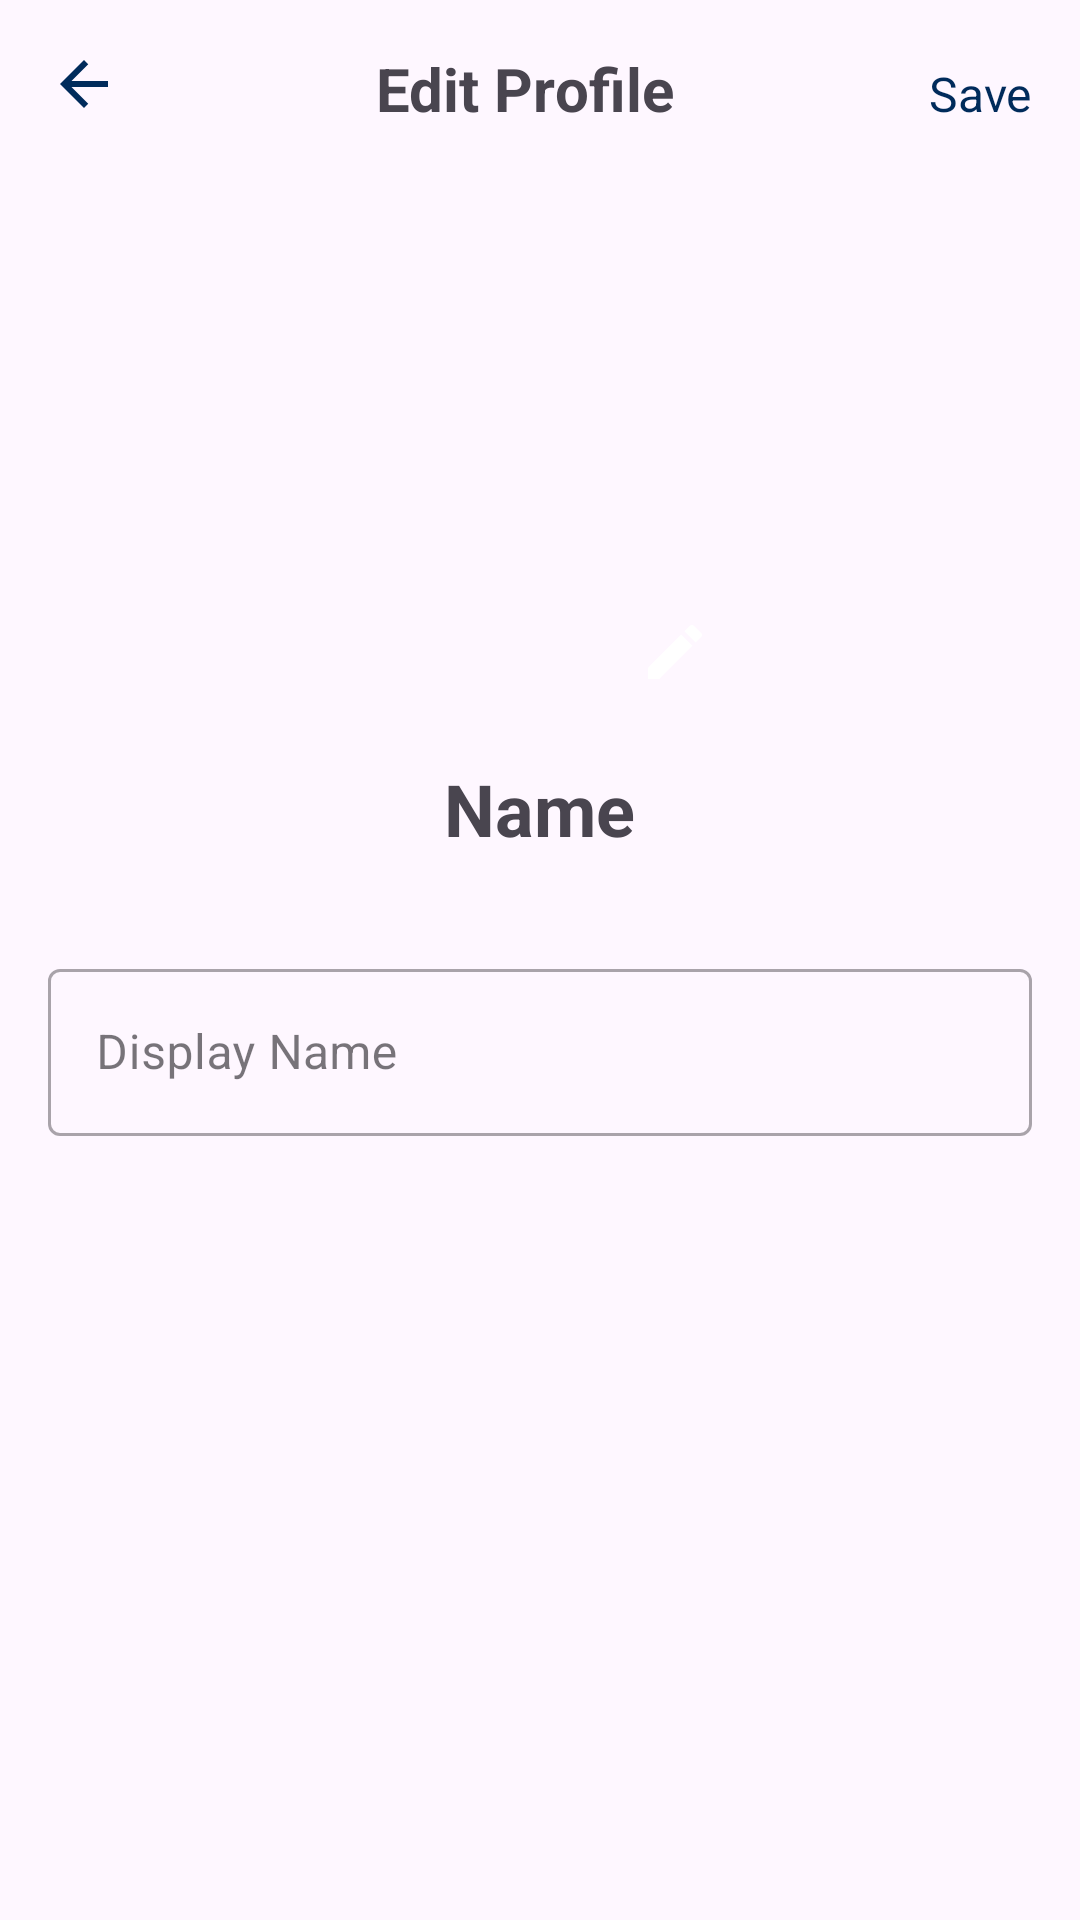

Write the Android layout XML for this screen, with the resource values it uses.
<!-- AndroidManifest.xml: application theme Theme.BangkitCapstone -->
<!-- res/layout/activity_edit_profile.xml -->
<?xml version="1.0" encoding="utf-8"?>
<androidx.constraintlayout.widget.ConstraintLayout xmlns:android="http://schemas.android.com/apk/res/android"
    xmlns:app="http://schemas.android.com/apk/res-auto"
    android:layout_width="match_parent"
    android:layout_height="match_parent">

    <LinearLayout
        android:id="@+id/topBar"
        android:layout_width="match_parent"
        android:layout_height="wrap_content"
        android:orientation="horizontal"
        android:padding="16dp"
        app:layout_constraintTop_toTopOf="parent">

        <ImageButton
            android:id="@+id/btnBack"
            android:layout_width="wrap_content"
            android:layout_height="wrap_content"
            android:background="?attr/selectableItemBackgroundBorderless"
            android:src="@drawable/baseline_arrow_back_24" />

        <TextView
            android:layout_width="0dp"
            android:layout_height="wrap_content"
            android:layout_weight="1"
            android:gravity="center"
            android:text="Edit Profile"
            android:textSize="20sp"
            android:textStyle="bold" />

        <TextView
            android:id="@+id/btnSave"
            android:layout_width="wrap_content"
            android:layout_height="wrap_content"
            android:text="Save"
            android:textColor="@color/navy_blue"
            android:textSize="16sp"/>
    </LinearLayout>

    <LinearLayout
        android:layout_width="match_parent"
        android:layout_height="0dp"
        android:orientation="vertical"
        android:padding="16dp"
        app:layout_constraintTop_toBottomOf="@id/topBar"
        app:layout_constraintBottom_toBottomOf="parent">

        <com.google.android.material.imageview.ShapeableImageView
            android:id="@+id/profileImage"
            android:layout_width="120dp"
            android:layout_height="120dp"
            android:layout_gravity="center"
            android:layout_marginTop="32dp"
            android:scaleType="centerCrop"
            app:shapeAppearanceOverlay="@style/CircularImageView"/>

        <ImageButton
            android:id="@+id/btnEditImage"
            android:layout_width="40dp"
            android:layout_height="40dp"
            android:layout_gravity="center"
            android:layout_marginTop="-30dp"
            android:layout_marginStart="45dp"
            android:background="@drawable/circle_background"
            android:src="@drawable/baseline_edit_24"
            android:tint="@color/white"
            android:padding="8dp"/>

        <TextView
            android:layout_width="wrap_content"
            android:layout_height="wrap_content"
            android:text="Name"
            android:textSize="24sp"
            android:textStyle="bold"
            android:layout_gravity="center"
            android:layout_marginTop="16dp"/>

        <com.google.android.material.textfield.TextInputLayout
            android:layout_width="match_parent"
            android:layout_height="wrap_content"
            android:layout_marginTop="32dp"
            style="@style/Widget.MaterialComponents.TextInputLayout.OutlinedBox">

            <com.google.android.material.textfield.TextInputEditText
                android:id="@+id/edtName"
                android:layout_width="match_parent"
                android:layout_height="wrap_content"
                android:hint="Display Name"/>
        </com.google.android.material.textfield.TextInputLayout>

    </LinearLayout>

</androidx.constraintlayout.widget.ConstraintLayout>
<!-- resources referenced by this layout -->
<resources>
  <color name="navy_blue">#002B5B</color>
  <color name="white">#FFFFFFFF</color>
  <!-- drawable baseline_arrow_back_24 (drawable) -->
  <vector xmlns:android="http://schemas.android.com/apk/res/android" android:autoMirrored="true" android:height="24dp" android:tint="#002B5B" android:viewportHeight="24" android:viewportWidth="24" android:width="24dp">
        
      <path android:fillColor="@android:color/white" android:pathData="M20,11H7.83l5.59,-5.59L12,4l-8,8 8,8 1.41,-1.41L7.83,13H20v-2z"/>
      
  </vector>
  <!-- drawable baseline_edit_24 (drawable) -->
  <vector xmlns:android="http://schemas.android.com/apk/res/android" android:height="24dp" android:tint="#002B5B" android:viewportHeight="24" android:viewportWidth="24" android:width="24dp">
        
      <path android:fillColor="@android:color/white" android:pathData="M3,17.25V21h3.75L17.81,9.94l-3.75,-3.75L3,17.25zM20.71,7.04c0.39,-0.39 0.39,-1.02 0,-1.41l-2.34,-2.34c-0.39,-0.39 -1.02,-0.39 -1.41,0l-1.83,1.83 3.75,3.75 1.83,-1.83z"/>
      
  </vector>
  <style name="CircularImageView">
          <item name="cornerSize">50%</item>
      </style>
  <style name="Theme.BangkitCapstone" parent="Base.Theme.BangkitCapstone" />
  <style name="Base.Theme.BangkitCapstone" parent="Theme.Material3.DayNight.NoActionBar">
          
          
      </style>
</resources>
